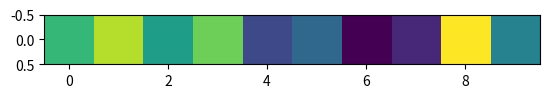

The matplotlib source for this figure:
import matplotlib.pyplot as pl 
import random as rnd 

a =  rnd.sample(range(10),10)

print([a])

pl.imshow([a]) 

